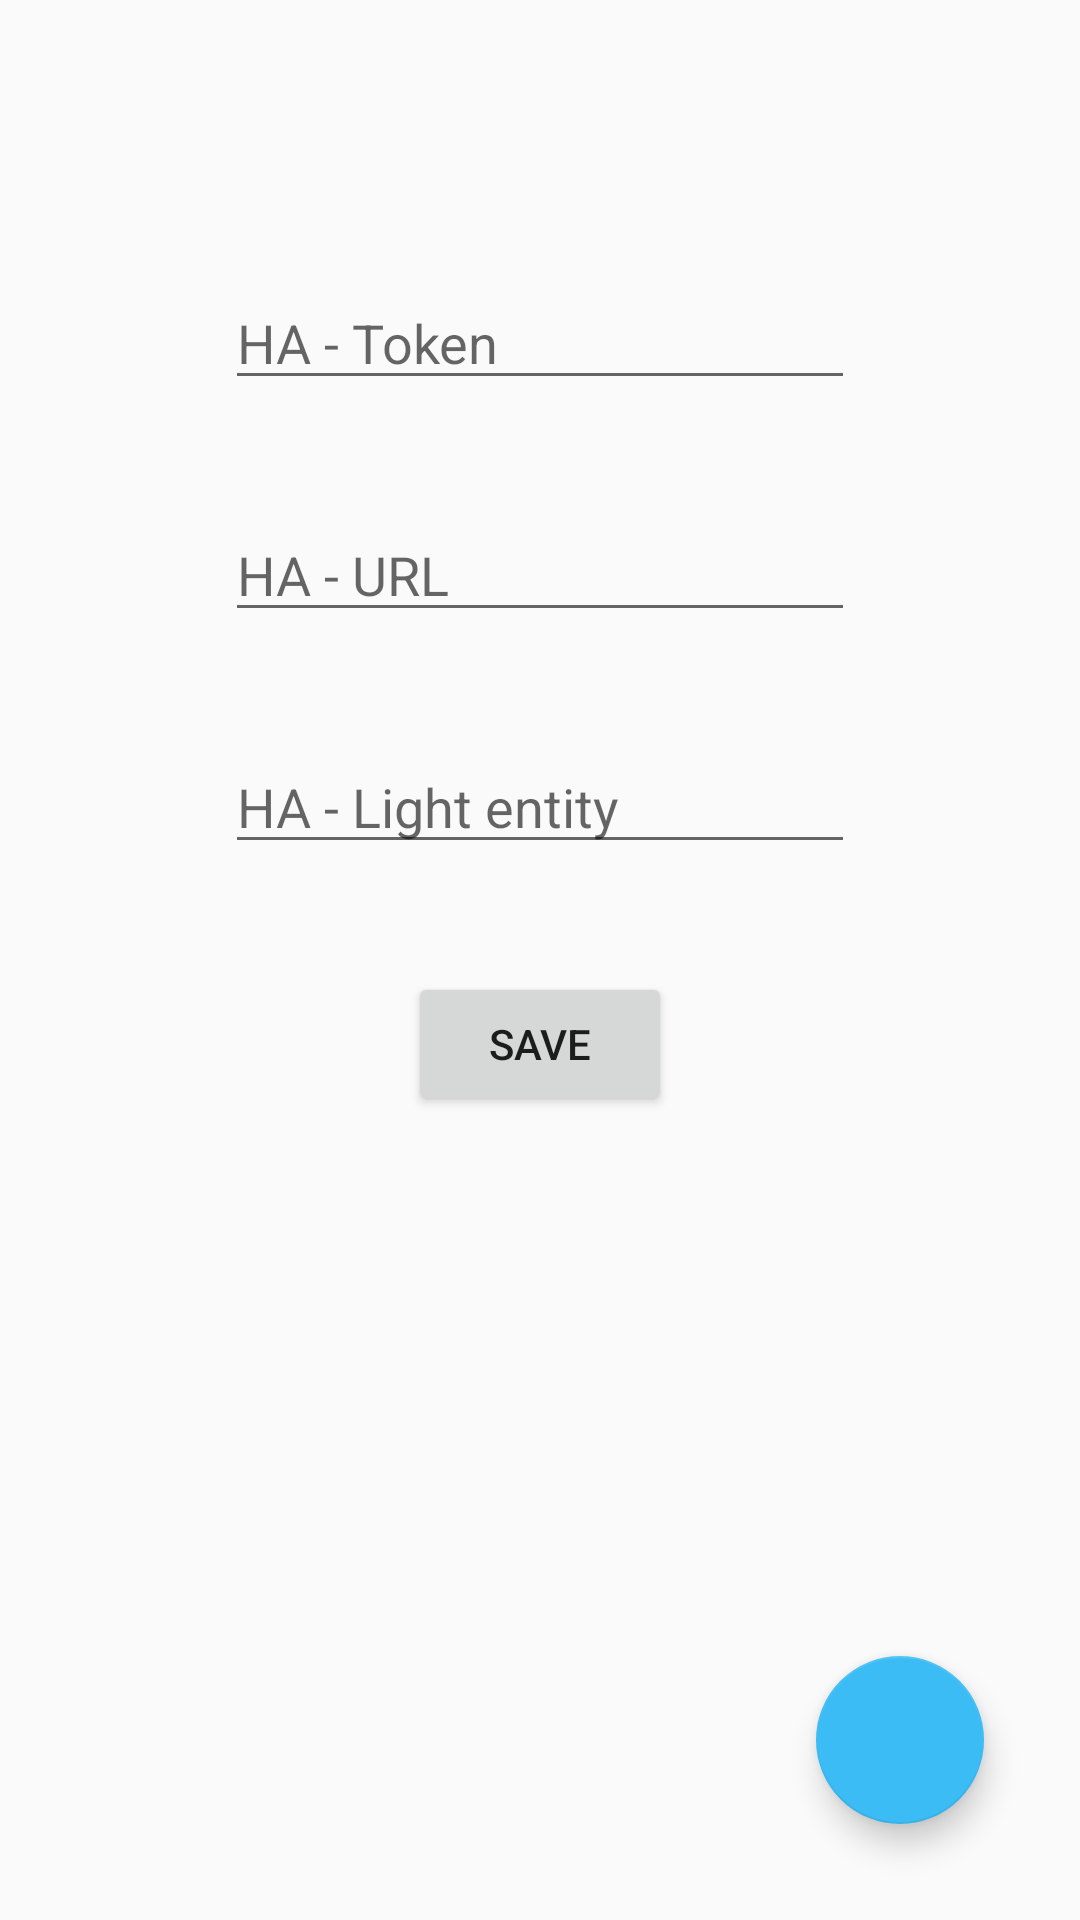

Layout XML and referenced resources for this Android screen:
<!-- AndroidManifest.xml: application theme AppTheme -->
<!-- res/layout/activity_main.xml -->
<?xml version="1.0" encoding="utf-8"?>
<androidx.constraintlayout.widget.ConstraintLayout xmlns:android="http://schemas.android.com/apk/res/android"
    xmlns:app="http://schemas.android.com/apk/res-auto"
    xmlns:tools="http://schemas.android.com/tools"
    android:id="@+id/container"
    android:layout_width="match_parent"
    android:layout_height="match_parent"
    android:paddingTop="?attr/actionBarSize">

    <EditText
        android:id="@+id/editText_HA_Token"
        android:layout_width="wrap_content"
        android:layout_height="wrap_content"
        android:ems="10"
        android:hint="HA - Token"
        android:inputType="textPersonName"
        app:layout_constraintBottom_toTopOf="@+id/editText_HA_Url"
        app:layout_constraintEnd_toEndOf="parent"
        app:layout_constraintHorizontal_bias="0.5"
        app:layout_constraintStart_toStartOf="parent"
        app:layout_constraintTop_toTopOf="parent" />

    <EditText
        android:id="@+id/editText_HA_Entity"
        android:layout_width="wrap_content"
        android:layout_height="wrap_content"
        android:ems="10"
        android:hint="HA - Light entity"
        android:inputType="textPersonName"
        app:layout_constraintBottom_toTopOf="@+id/button_update_token"
        app:layout_constraintEnd_toEndOf="parent"
        app:layout_constraintHorizontal_bias="0.5"
        app:layout_constraintStart_toStartOf="parent"
        app:layout_constraintTop_toBottomOf="@+id/editText_HA_Url" />

    <EditText
        android:id="@+id/editText_HA_Url"
        android:layout_width="wrap_content"
        android:layout_height="wrap_content"
        android:ems="10"
        android:hint="HA - URL"
        android:inputType="textPersonName"
        app:layout_constraintBottom_toTopOf="@+id/editText_HA_Entity"
        app:layout_constraintEnd_toEndOf="parent"
        app:layout_constraintHorizontal_bias="0.5"
        app:layout_constraintStart_toStartOf="parent"
        app:layout_constraintTop_toBottomOf="@+id/editText_HA_Token" />

    <Button
        android:id="@+id/button_update_token"
        android:layout_width="wrap_content"
        android:layout_height="wrap_content"
        android:text="Save"
        app:layout_constraintBottom_toBottomOf="parent"
        app:layout_constraintEnd_toEndOf="parent"
        app:layout_constraintHorizontal_bias="0.5"
        app:layout_constraintStart_toStartOf="parent"
        app:layout_constraintTop_toTopOf="parent" />

    <com.google.android.material.floatingactionbutton.FloatingActionButton
        android:id="@+id/floatingActionButton"
        android:layout_width="wrap_content"
        android:layout_height="wrap_content"
        android:layout_marginEnd="32dp"
        android:layout_marginBottom="32dp"
        android:clickable="true"
        android:onClick="debug"
        app:layout_constraintBottom_toBottomOf="parent"
        app:layout_constraintEnd_toEndOf="parent"
        android:tint="@color/white"
        app:srcCompat="@drawable/ic_lightbulb_outline_black_24dp" />
</androidx.constraintlayout.widget.ConstraintLayout>
<!-- resources referenced by this layout -->
<resources>
  <color name="white">#FFFFFF</color>
  <style name="AppTheme" parent="Theme.AppCompat.DayNight.DarkActionBar">
          
          <item name="colorPrimary">@color/colorPrimary</item>
          <item name="colorPrimaryDark">@color/colorPrimaryDark</item>
          <item name="colorAccent">@color/colorAccent</item>
      </style>
  <color name="colorPrimary">#3CBCF5</color>
  <color name="colorPrimaryDark">#3CBCF5</color>
  <color name="colorAccent">#3CBCF5</color>
</resources>
